The GitHub repository KGW0128/Smart-Factory contains a labelled image folder "bottlecap" with 2 categories: clrcle, cross. Examples follow, each with its label.

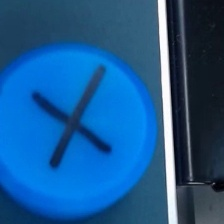
Label: cross

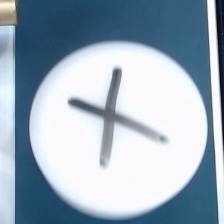
Label: cross

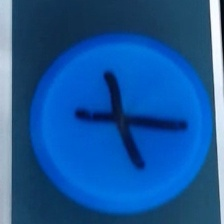
Label: cross

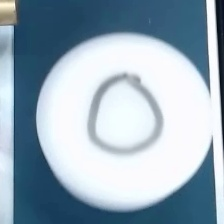
Label: clrcle

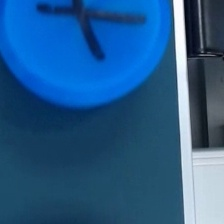
Label: cross

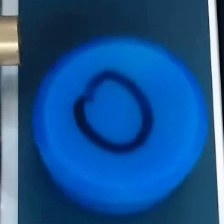
Label: clrcle
